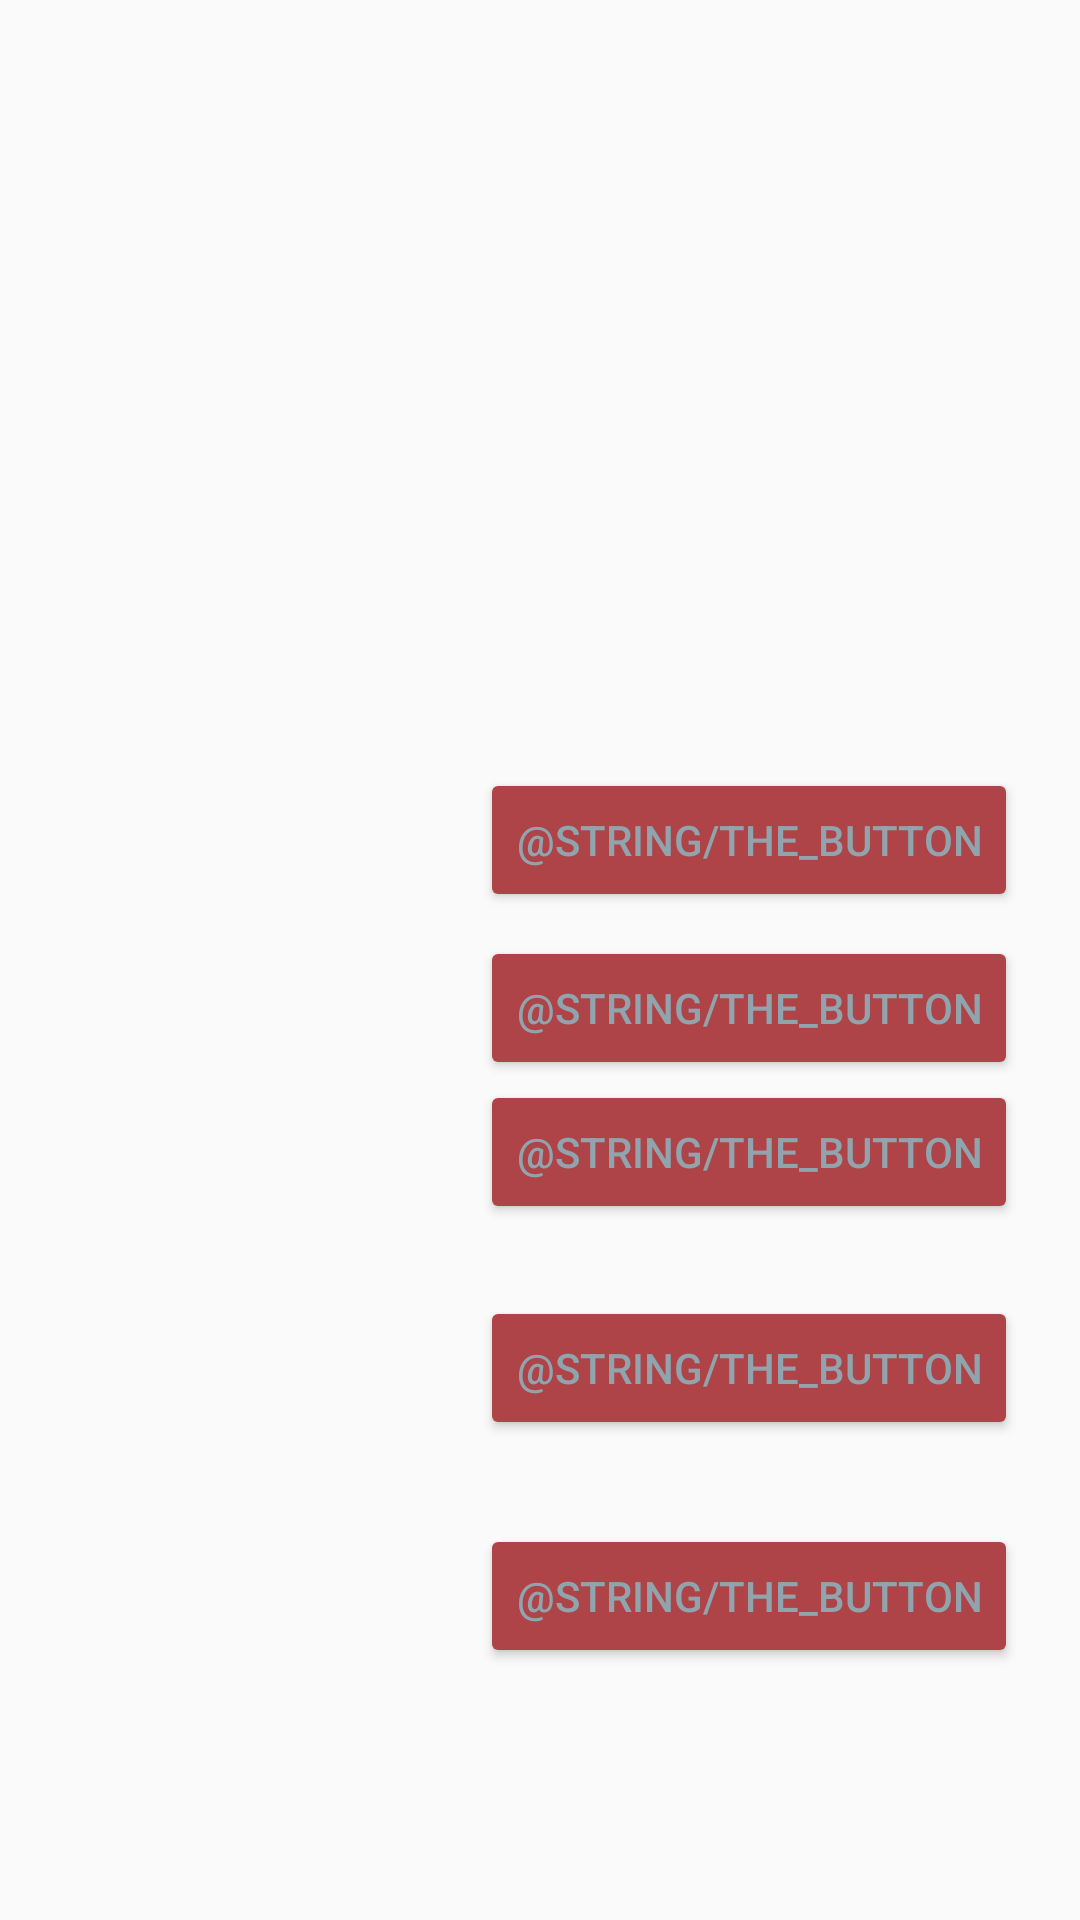

Layout XML and referenced resources for this Android screen:
<!-- AndroidManifest.xml: application theme AppTheme -->
<!-- res/layout/activity_style.xml -->
<?xml version="1.0" encoding="utf-8"?>
<androidx.constraintlayout.widget.ConstraintLayout xmlns:android="http://schemas.android.com/apk/res/android"
    xmlns:app="http://schemas.android.com/apk/res-auto"
    xmlns:tools="http://schemas.android.com/tools"
    android:layout_width="match_parent"
    android:layout_height="match_parent"
    tools:context=".ui.StyleActivity">

    <Button
        android:id="@+id/button16"
        style="@style/BigRedButton"
        android:layout_marginStart="160dp"
        android:layout_marginTop="256dp"
        android:text="@string/the_button"
        app:layout_constraintStart_toStartOf="parent"
        app:layout_constraintTop_toTopOf="parent" />

    <Button
        android:id="@+id/button17"
        style="@style/BigRedButton"
        android:layout_marginStart="160dp"
        android:layout_marginTop="312dp"
        android:text="@string/the_button"
        app:layout_constraintStart_toStartOf="parent"
        app:layout_constraintTop_toTopOf="parent" />

    <Button
        android:id="@+id/button18"
        style="@style/BigRedButton"
        android:layout_marginStart="160dp"
        android:layout_marginTop="360dp"
        android:text="@string/the_button"
        app:layout_constraintStart_toStartOf="parent"
        app:layout_constraintTop_toTopOf="parent" />

    <Button
        android:id="@+id/button19"
        style="@style/BigRedButton"
        android:layout_marginStart="160dp"
        android:layout_marginTop="432dp"
        android:text="@string/the_button"
        app:layout_constraintStart_toStartOf="parent"
        app:layout_constraintTop_toTopOf="parent" />

    <Button
        android:id="@+id/button20"
        style="@style/BigRedButton"
        android:layout_marginStart="160dp"
        android:layout_marginTop="508dp"
        android:text="@string/the_button"
        app:layout_constraintStart_toStartOf="parent"
        app:layout_constraintTop_toTopOf="parent" />
</androidx.constraintlayout.widget.ConstraintLayout>
<!-- resources referenced by this layout -->
<resources>
  <style name="BigRedButton">
          <item name="android:layout_width">wrap_content</item>
          <item name="android:layout_height">wrap_content</item>
          <item name="android:backgroundTint">@color/colorDarkRed</item>
          <item name="android:textColor">@color/colorPrimaryGrey</item>
      </style>
  <style name="AppTheme" parent="Theme.AppCompat.Light.DarkActionBar">
          
          <item name="colorPrimary">@color/colorPrimary</item>
          <item name="colorPrimaryDark">@color/colorPrimaryDark</item>
          <item name="colorAccent">@color/colorAccent</item>
      </style>
  <color name="colorDarkRed">#af4448</color>
  <color name="colorPrimaryGrey">#90a4ae</color>
  <color name="colorPrimary">#008577</color>
  <color name="colorPrimaryDark">#00574B</color>
  <color name="colorAccent">#D81B60</color>
  
      //teal_and_orange color scheme
</resources>
